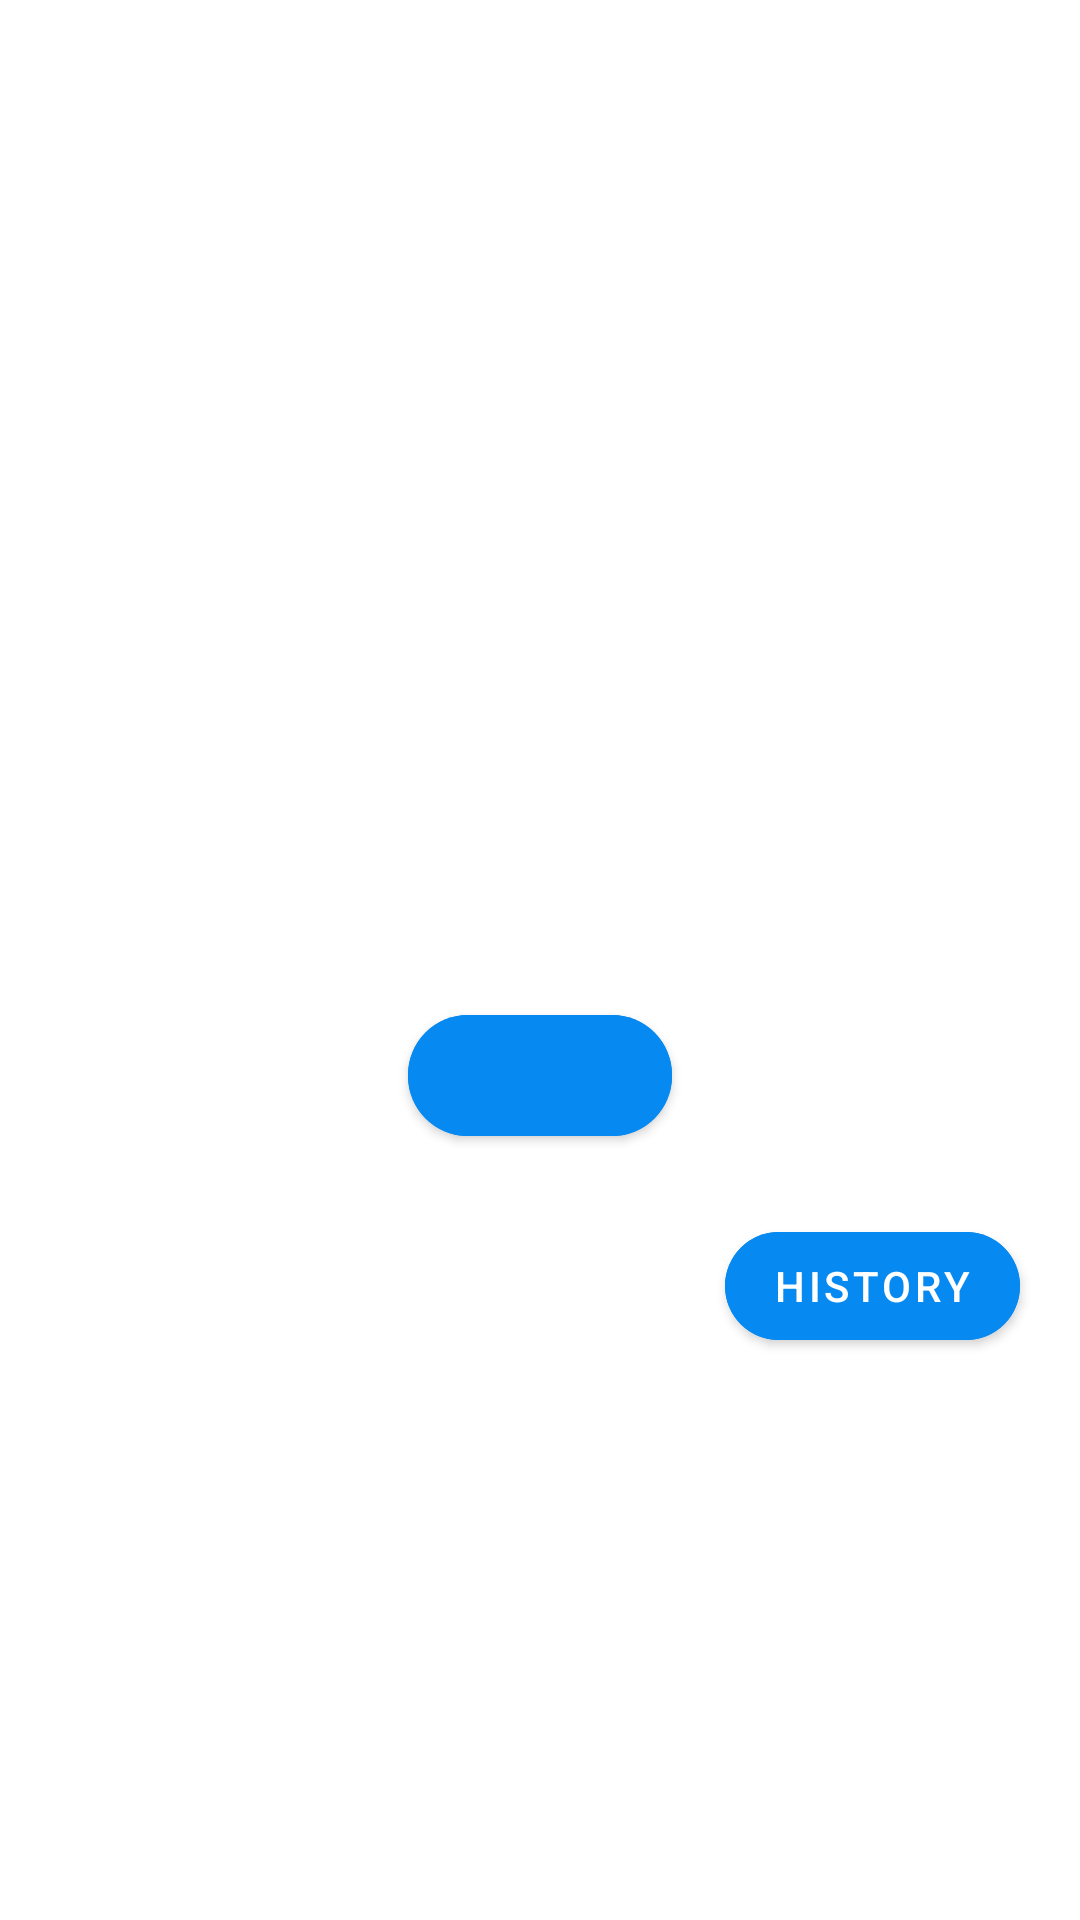

Reconstruct the res/layout file that produces this screen, plus the resources it refers to.
<!-- AndroidManifest.xml: application theme Theme.Asanbekov_5 -->
<!-- res/layout/fragment_calculator.xml -->
<?xml version="1.0" encoding="utf-8"?>
<LinearLayout xmlns:android="http://schemas.android.com/apk/res/android"
    xmlns:app="http://schemas.android.com/apk/res-auto"
    xmlns:tools="http://schemas.android.com/tools"
    android:layout_width="match_parent"
    android:layout_height="match_parent"
    android:orientation="vertical"
    tools:context=".fragment.CalculatorFragment">

    <ImageView
        android:id="@+id/img_heart"
        android:layout_width="match_parent"
        android:layout_height="wrap_content"
        android:src="@drawable/img_1" />

    <TextView
        android:id="@+id/tv_love_calculator"
        android:layout_width="wrap_content"
        android:layout_height="wrap_content"
        android:layout_marginStart="24dp"
        android:layout_marginTop="40dp"
        android:text="@string/love_calculator"
        android:textColor="@color/blue"
        android:textSize="32sp"
        android:textStyle="bold" />

    <TextView
        android:id="@+id/tv_first_name"
        android:layout_width="wrap_content"
        android:layout_height="wrap_content"
        android:layout_marginStart="24dp"
        android:layout_marginTop="24dp"
        android:text="@string/first_name"
        android:textColor="@color/black"
        android:textSize="24sp" />

    <EditText
        android:id="@+id/et_first_name"
        android:layout_width="match_parent"
        android:layout_height="wrap_content"
        android:layout_marginHorizontal="24dp"
        android:layout_marginTop="12dp"
        android:background="@drawable/et_bg"
        android:hint="@string/you"
        android:padding="12dp" />

    <TextView
        android:id="@+id/tv_second_name"
        android:layout_width="wrap_content"
        android:layout_height="wrap_content"
        android:layout_marginStart="24dp"
        android:layout_marginTop="12dp"
        android:text="@string/second_name"
        android:textColor="@color/black"
        android:textSize="24sp" />

    <EditText
        android:id="@+id/et_second_name"
        android:layout_width="match_parent"
        android:layout_height="wrap_content"
        android:layout_marginHorizontal="24dp"
        android:layout_marginTop="12dp"
        android:background="@drawable/et_bg"
        android:hint="@string/me"
        android:padding="12dp" />

    <com.google.android.material.button.MaterialButton
        android:id="@+id/btn_calculate"
        android:layout_width="wrap_content"
        android:layout_height="wrap_content"
        android:layout_gravity="center"
        android:layout_marginTop="28dp"
        android:backgroundTint="@color/blue"
        android:text="@string/calculate"
        android:textAllCaps="false"
        android:textSize="24sp"
        app:cornerRadius="20dp" />

    <com.google.android.material.button.MaterialButton
        android:id="@+id/btn_history"
        android:layout_width="wrap_content"
        android:layout_height="wrap_content"
        android:layout_gravity="right"
        android:layout_margin="20dp"
        android:backgroundTint="@color/blue"
        android:text="History"
        app:cornerRadius="20dp" />

</LinearLayout>
<!-- resources referenced by this layout -->
<resources>
  <color name="black">#FF000000</color>
  <color name="blue">#0689F1</color>
  <string name="calculate" />
  <string name="first_name" />
  <string name="love_calculator" />
  <string name="me" />
  <string name="second_name" />
  <string name="you" />
  <style name="Theme.Asanbekov_5" parent="Theme.MaterialComponents.DayNight.DarkActionBar">
          
          <item name="colorPrimary">@color/purple_500</item>
          <item name="colorPrimaryVariant">@color/purple_700</item>
          <item name="colorOnPrimary">@color/white</item>
          
          <item name="colorSecondary">@color/teal_200</item>
          <item name="colorSecondaryVariant">@color/teal_700</item>
          <item name="colorOnSecondary">@color/black</item>
          
          <item name="android:statusBarColor">?attr/colorPrimaryVariant</item>
          
      </style>
  <color name="purple_500">#FF6200EE</color>
  <color name="purple_700">#FF3700B3</color>
  <color name="white">#FFFFFFFF</color>
  <color name="teal_200">#FF03DAC5</color>
  <color name="teal_700">#FF018786</color>
</resources>
